Dataset: fotos-training (GitHub, Garellomiguel/piedra-papel-y-tijeras). Classes: papel, piedra, tijeras.

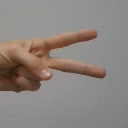
Label: tijeras

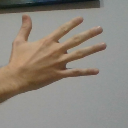
Label: papel

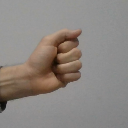
Label: piedra

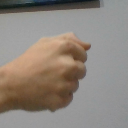
Label: piedra

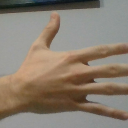
Label: papel

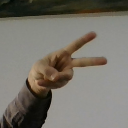
Label: tijeras
